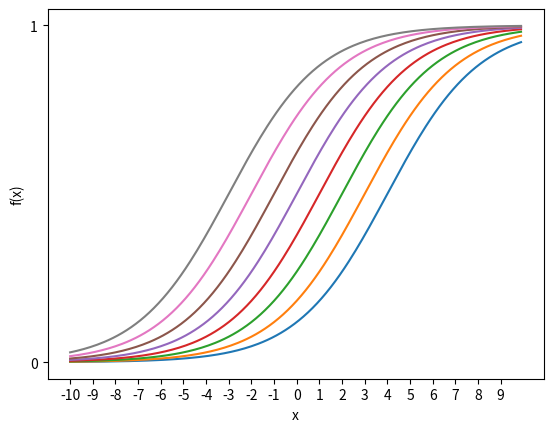

Reproduce this figure in Python.
import numpy as np
import matplotlib.pylab as plt

fig = plt.figure() 
ax = fig.add_subplot(1, 1, 1)


x = np.arange(-10, 10, 0.1)

# 가중치는 고정시키고
w = 0.5

# 편향에 변화를 줍니다. 
B = np.arange(-2, 2, 0.5)

for b in B:
       # 입력 x에 가중치 w를 곱한 후 편향 b를 더합니다.
	f = 1 / (1 + np.exp(-(x*w+b)))
	ax.plot(x, f)


ax.set_xticks(range(-10, 10))
ax.set_yticks(range(0, 2))
ax.set_xlabel('x')
ax.set_ylabel('f(x)')
plt.show()
